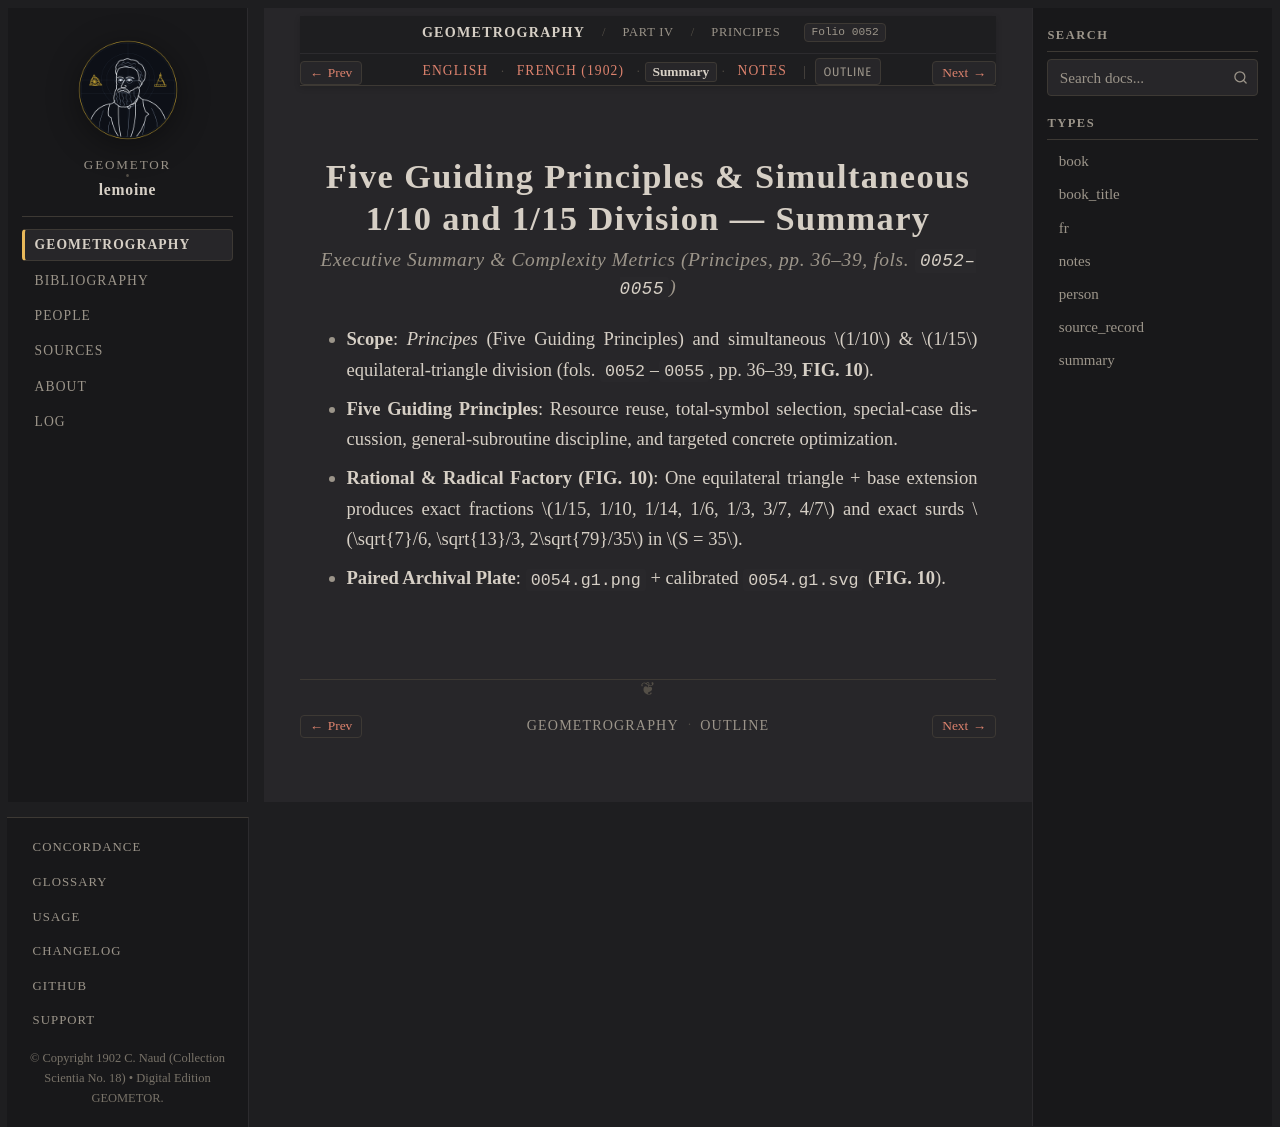

repository: geometor/lemoine · page: geometrographie/part_04_triangle_and_reflections/20_principles_and_rational_division/summary.html · generator: sphinx

:type: summary
:layout: book
:canonical_id: Principes
:order: 1
:folio: 0052

.. _lemoine-20_principles_and_rational_division-summary:

Five Guiding Principles & Simultaneous 1/10 and 1/15 Division — Summary
=======================================================================

.. rubric:: Executive Summary & Complexity Metrics (Principes, pp. 36–39, fols. ``0052–0055``)

.. folio:: 0052
   :page: pp. 36–39

* **Scope**: *Principes* (Five Guiding Principles) and simultaneous :math:`1/10` & :math:`1/15` equilateral-triangle division (fols. ``0052``–``0055``, pp. 36–39, **FIG. 10**).
* **Five Guiding Principles**: Resource reuse, total-symbol selection, special-case discussion, general-subroutine discipline, and targeted concrete optimization.
* **Rational & Radical Factory (FIG. 10)**: One equilateral triangle + base extension produces exact fractions :math:`1/15, 1/10, 1/14, 1/6, 1/3, 3/7, 4/7` and exact surds :math:`\sqrt{7}/6, \sqrt{13}/3, 2\sqrt{79}/35` in :math:`S = 35`.
* **Paired Archival Plate**: ``0054.g1.png`` + calibrated ``0054.g1.svg`` (**FIG. 10**).
